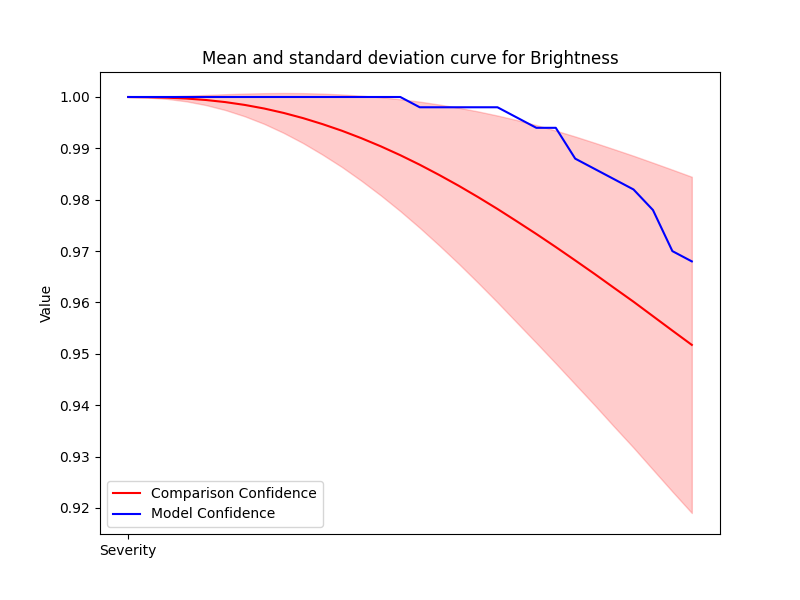

Values plotted in this chart, from the file beside it:
Severity, Mean, Std, Accuracy
1, 1, 9.3930894357468e-07, 1.0
2, 1, 5.6755458392274064e-05, 1.0
3, 0.9999, 0.0002348, 1.0
4, 0.9997, 0.0005473, 1.0
5, 0.9994, 0.0009858, 1.0
6, 0.999, 0.001541, 1.0
7, 0.9985, 0.002213, 1.0
8, 0.9978, 0.00299, 1.0
9, 0.9969, 0.003882, 1.0
10, 0.9959, 0.004865, 1.0
11, 0.9947, 0.00594, 1.0
12, 0.9934, 0.007062, 1.0
13, 0.992, 0.00828, 1.0
14, 0.9904, 0.009554, 1.0
15, 0.9887, 0.01089, 1.0
16, 0.9868, 0.01228, 0.998
17, 0.9848, 0.01371, 0.998
18, 0.9827, 0.01517, 0.998
19, 0.9805, 0.01667, 0.998
20, 0.9782, 0.01818, 0.998
21, 0.9758, 0.01971, 0.996
22, 0.9733, 0.0212, 0.994
23, 0.9708, 0.02266, 0.994
24, 0.9682, 0.02412, 0.988
25, 0.9656, 0.02554, 0.986
26, 0.9628, 0.027, 0.984
27, 0.9601, 0.02841, 0.982
28, 0.9573, 0.02988, 0.978
29, 0.9545, 0.03133, 0.97
30, 0.9517, 0.03272, 0.968
